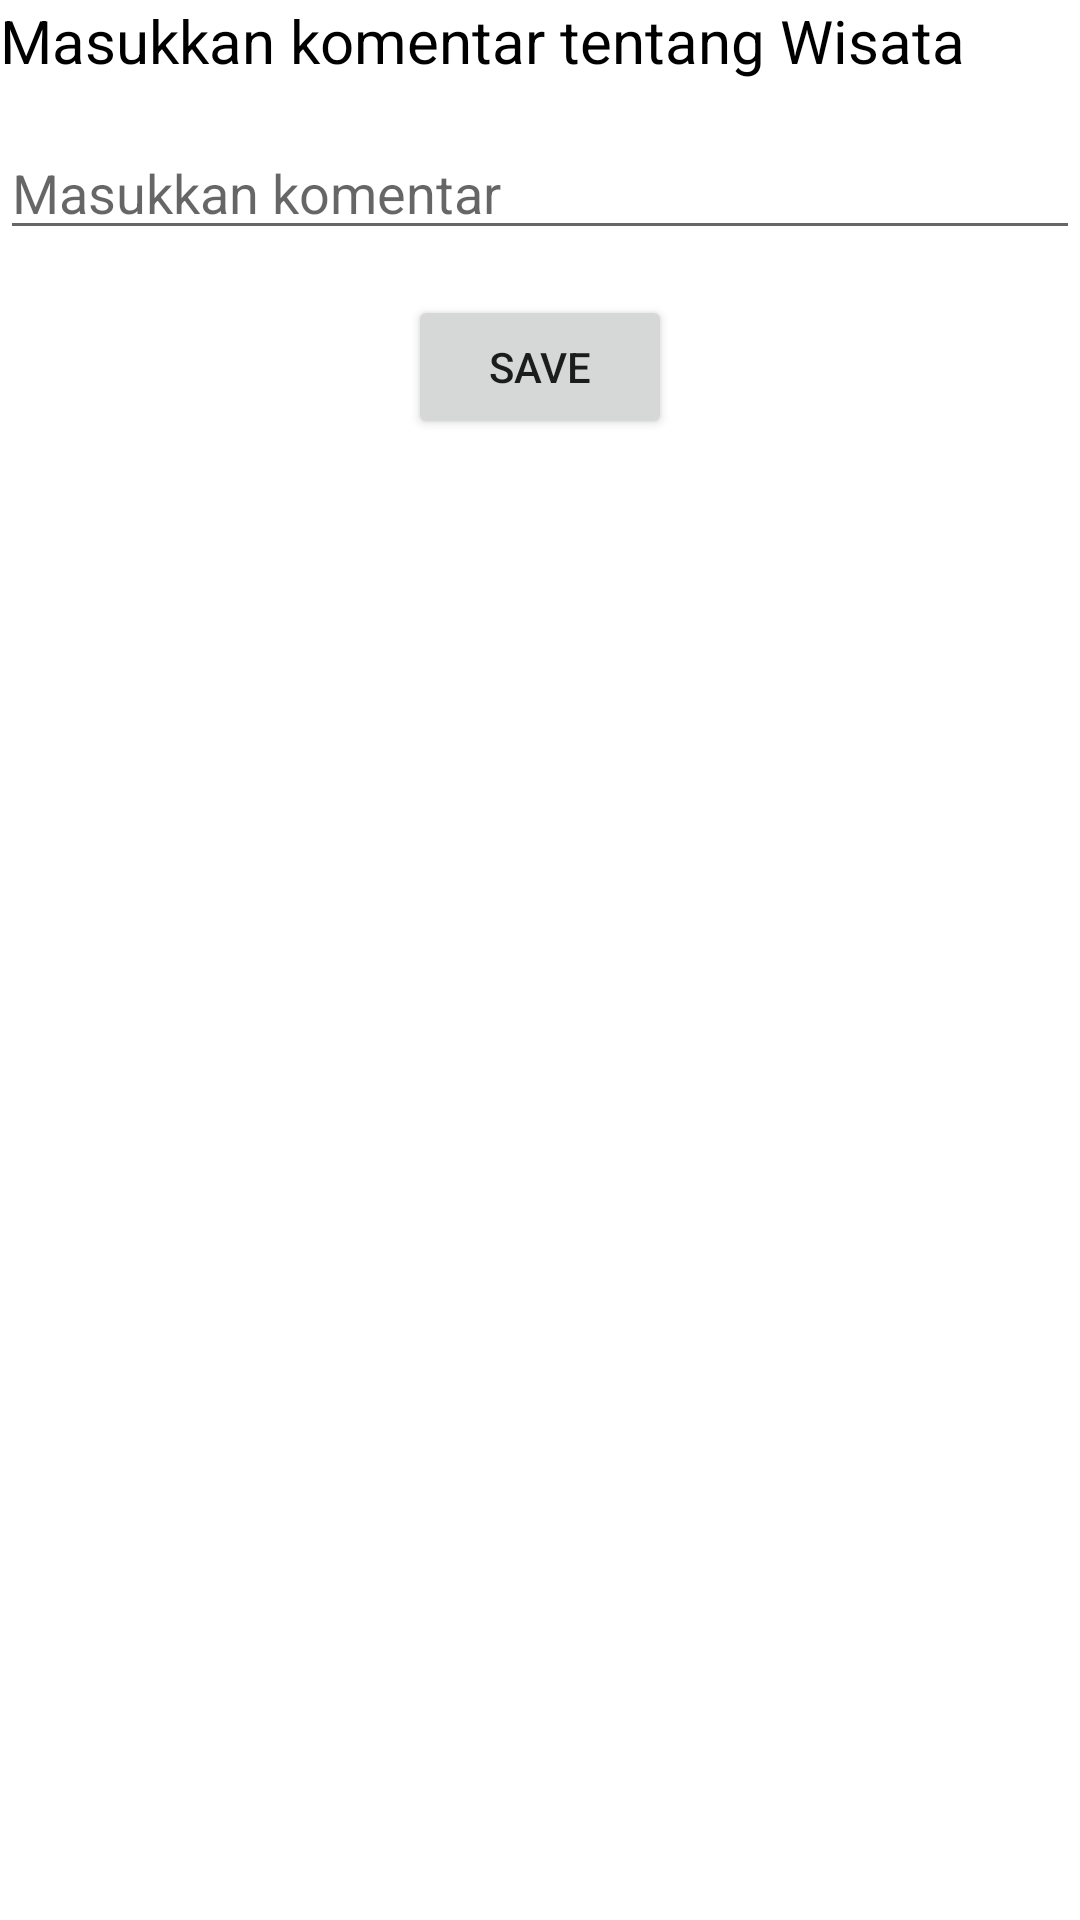

Android layout source for this screen:
<!-- AndroidManifest.xml: application theme Theme.WisataAplication_Baru -->
<!-- res/layout/activity_main2.xml -->
<?xml version="1.0" encoding="utf-8"?>
<LinearLayout xmlns:android="http://schemas.android.com/apk/res/android"
    xmlns:app="http://schemas.android.com/apk/res-auto"
    xmlns:tools="http://schemas.android.com/tools"
    android:layout_width="match_parent"
    android:layout_height="match_parent"
    android:orientation="vertical"
    tools:context=".MainActivity2">

    <TextView
        android:layout_width="wrap_content"
        android:layout_height="wrap_content"
        android:text="Masukkan komentar tentang Wisata"
        android:textColor="@color/black"
        android:textSize="20sp" />

    <EditText
        android:id="@+id/edt_komen"
        android:layout_width="match_parent"
        android:layout_height="wrap_content"
        android:layout_marginTop="15dp"
        android:layout_marginBottom="15dp"
        android:ems="10"
        android:hint="Masukkan komentar"
        android:inputType="textPersonName" />

    <Button
        android:id="@+id/bt_save"
        android:layout_width="wrap_content"
        android:layout_height="wrap_content"
        android:layout_gravity="center"
        android:layout_marginBottom="20dp"
        android:text="Save" />

    <androidx.recyclerview.widget.RecyclerView
        android:id="@+id/rec_komen"
        android:layout_width="match_parent"
        android:layout_height="match_parent" />

</LinearLayout>
<!-- resources referenced by this layout -->
<resources>
  <style name="Theme.WisataAplication_Baru" parent="Theme.MaterialComponents.DayNight.DarkActionBar">
          
          <item name="colorPrimary">@color/purple_500</item>
          <item name="colorPrimaryVariant">@color/purple_700</item>
          <item name="colorOnPrimary">@color/white</item>
          
          <item name="colorSecondary">@color/teal_200</item>
          <item name="colorSecondaryVariant">@color/teal_700</item>
          <item name="colorOnSecondary">@color/black</item>
          
          <item name="android:statusBarColor" tools:targetApi="l">?attr/colorPrimaryVariant</item>
          
      </style>
  <!-- not gathered from this repository: default colours our renderer supplied (Android Studio template values) -->
  <color name="purple_500">#FF6200EE</color>
  <color name="purple_700">#FF3700B3</color>
  <color name="teal_200">#FF03DAC5</color>
  <color name="teal_700">#FF018786</color>
  <color name="black">#FF000000</color>
  <color name="white">#FFFFFFFF</color>
</resources>
